Image classification data set "dataset" (RichardoTeddy/UAS_ML on GitHub). Class labels (2): cats, dogs.

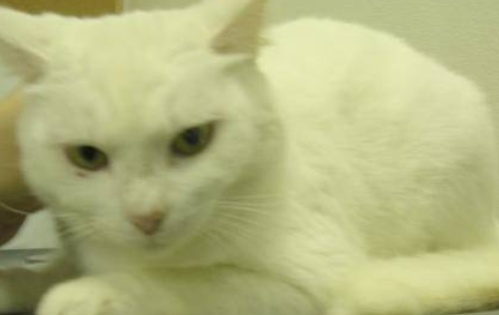
Label: cats

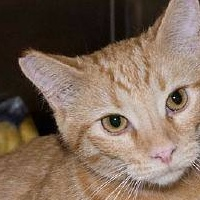
Label: cats

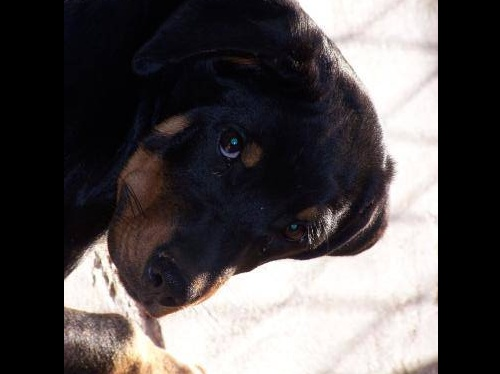
Label: dogs

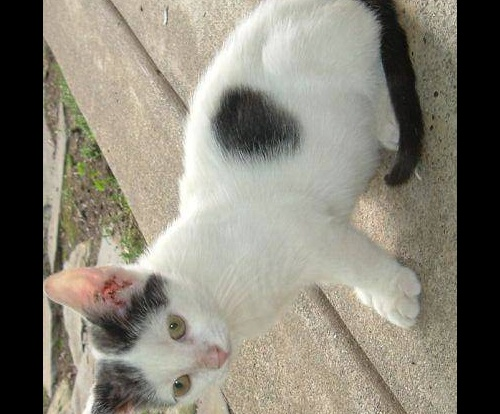
Label: cats

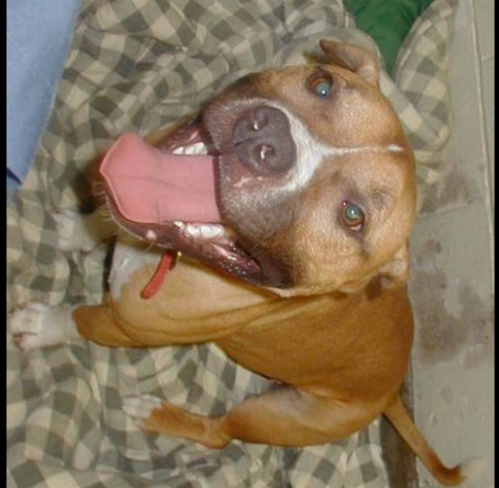
Label: dogs

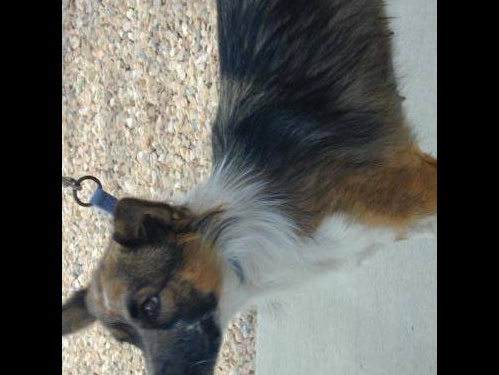
Label: dogs
